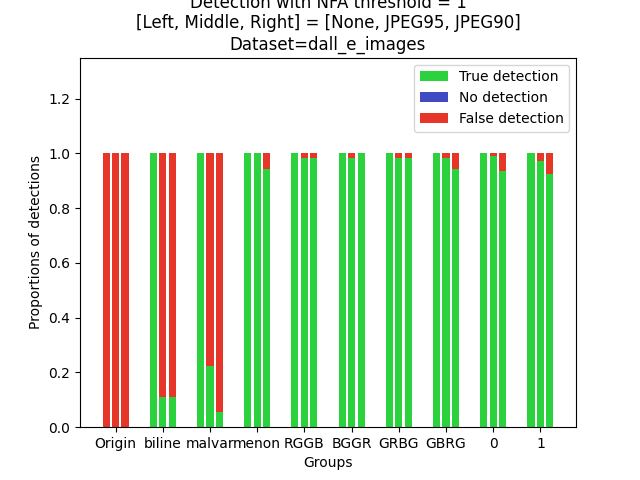

Values plotted in this chart, from the file beside it:
config_jpeg, True detect, No detect, False detect
Original_None, 0.0, 0.0, 18.0
Original_95, 0.0, 0.0, 18.0
Original_90, 0.0, 0.0, 18.0
bilinear_None, 72.0, 0.0, 0.0
bilinear_95, 8.0, 0.0, 64.0
bilinear_90, 8.0, 0.0, 64.0
malvar_None, 72.0, 0.0, 0.0
malvar_95, 16.0, 0.0, 56.0
malvar_90, 4.0, 0.0, 68.0
menon_None, 72.0, 0.0, 0.0
menon_95, 72.0, 0.0, 0.0
menon_90, 68.0, 0.0, 4.0
RGGB_None, 54.0, 0.0, 0.0
RGGB_95, 53.0, 0.0, 1.0
RGGB_90, 53.0, 0.0, 1.0
BGGR_None, 54.0, 0.0, 0.0
BGGR_95, 53.0, 0.0, 1.0
BGGR_90, 54.0, 0.0, 0.0
GRBG_None, 54.0, 0.0, 0.0
GRBG_95, 53.0, 0.0, 1.0
GRBG_90, 53.0, 0.0, 1.0
GBRG_None, 54.0, 0.0, 0.0
GBRG_95, 53.0, 0.0, 1.0
GBRG_90, 51.0, 0.0, 3.0
0_None, 108.0, 0.0, 0.0
0_95, 107.0, 0.0, 1.0
0_90, 101.0, 0.0, 7.0
1_None, 108.0, 0.0, 0.0
1_95, 105.0, 0.0, 3.0
1_90, 100.0, 0.0, 8.0
